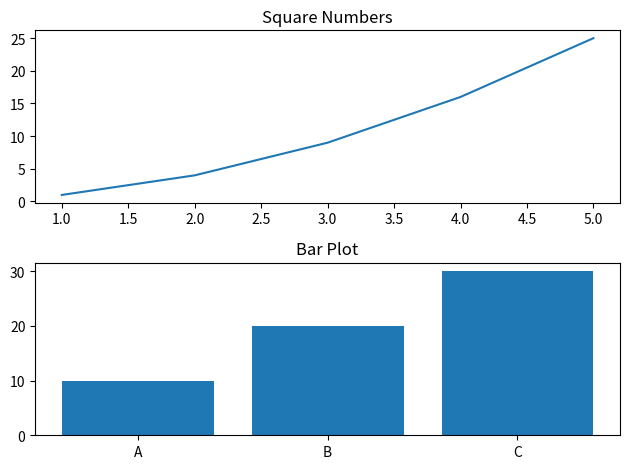

The matplotlib source for this figure:
import matplotlib.pyplot as plt

# Create a figure and a set of subplots
fig, axs = plt.subplots(2)

"""
plt.subplots(2): Esta función crea una nueva figura y un conjunto de 
subplots (ejes) en esa figura. El argumento 2 especifica que se 
crearán 2 subplots en una columna. Si quieres crear más filas 
o columnas de subplots, simplemente cambia este número.

La función plt.subplots() toma dos argumentos: el número de filas 
y el número de columnas de la cuadrícula de subgráficos. Por ejemplo, 
si deseas crear una cuadrícula de subgráficos de 2x2, llamarías a plt.subplots(2, 2).
"""

# Create a line plot on the first subplot
axs[0].plot([1, 2, 3, 4, 5], [1, 4, 9, 16, 25])
axs[0].set_title('Square Numbers')

# Create a bar plot on the second subplot
axs[1].bar(['A', 'B', 'C'], [10, 20, 30])
axs[1].set_title('Bar Plot')

# Display the figure and its subplots
plt.tight_layout()

"""
plt.tight_layout() es una función que ajusta automáticamente el espaciado
entre los subplots en una figura para que no haya superposiciones entre
ellos y se utilice de manera más efectiva el espacio disponible en la figura.
Esta función es útil cuando se trabaja con varias subgráficas y
se quiere asegurar que estén bien distribuidas y sean legible

"""
plt.show()
